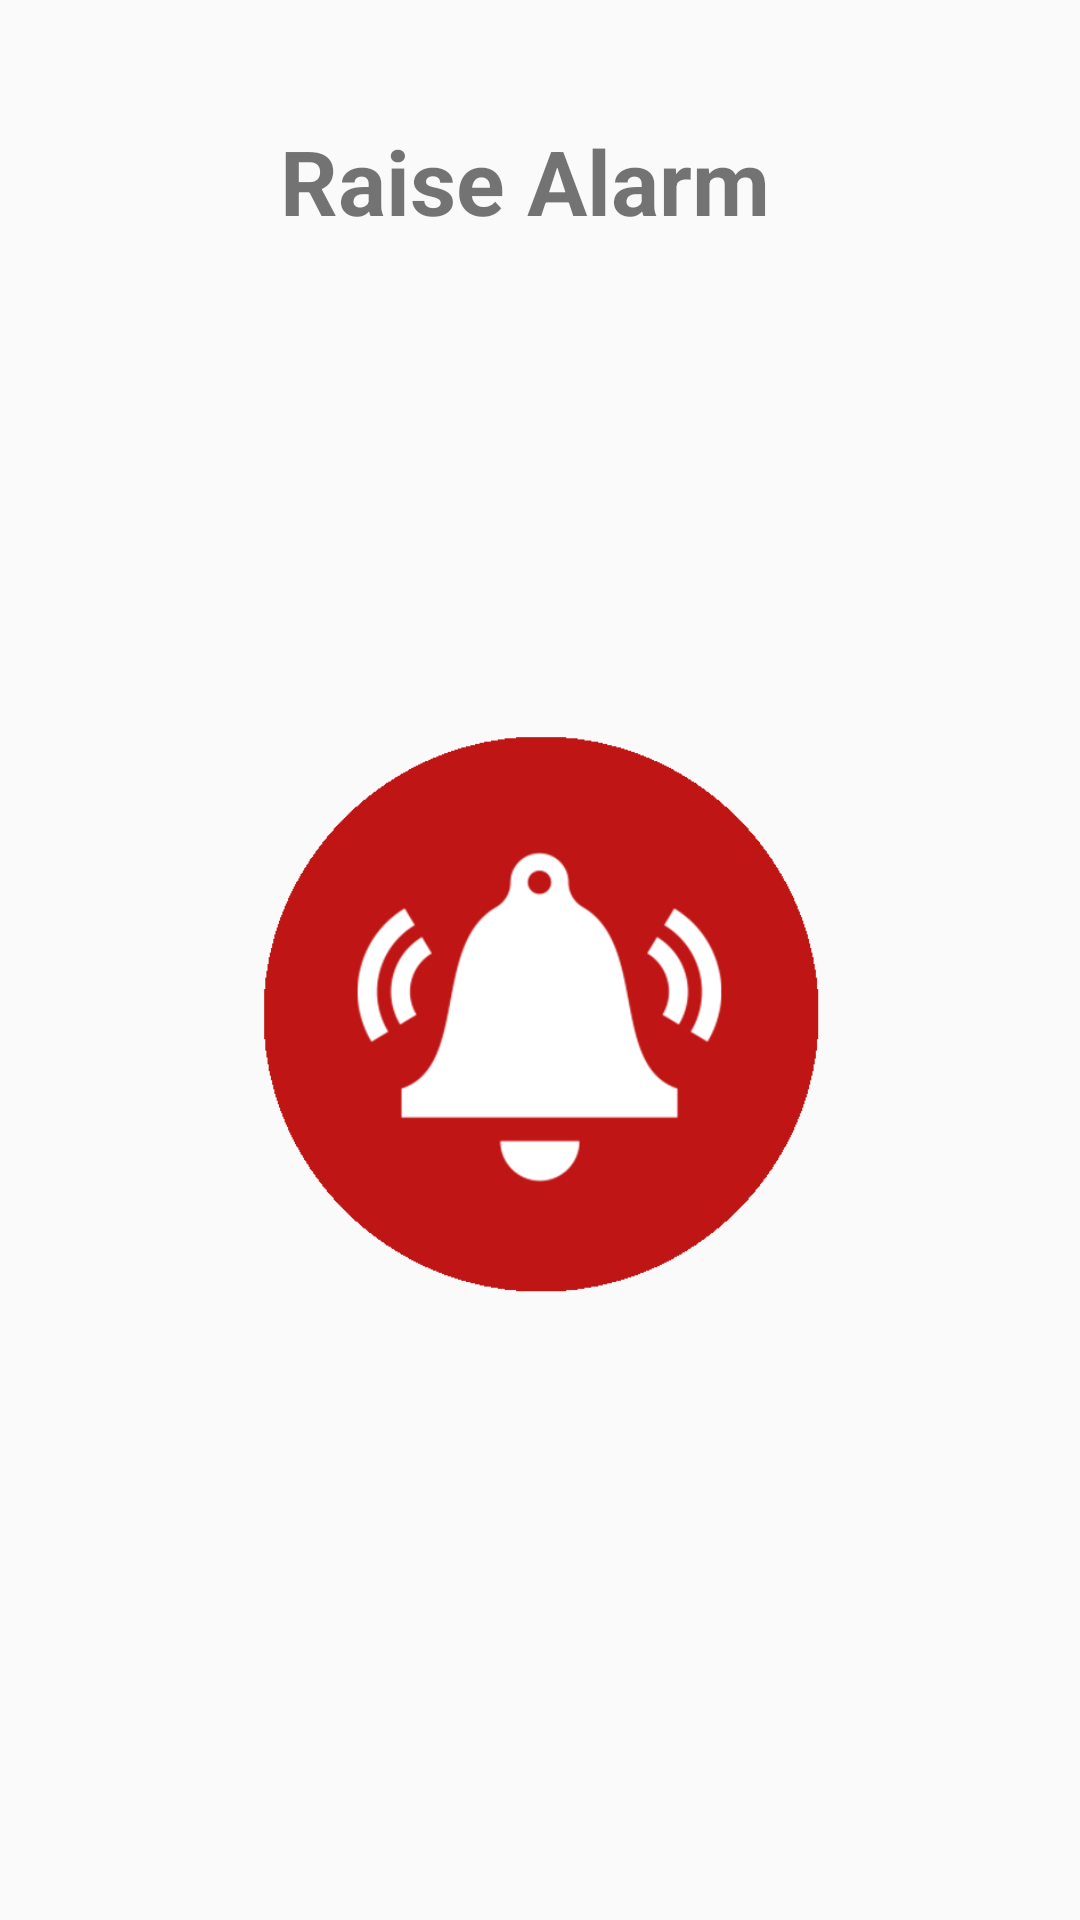

The Android layout XML behind this screen, and the referenced resources:
<!-- AndroidManifest.xml: application theme AppTheme -->
<!-- res/layout/activity_raise_alarm.xml -->
<?xml version="1.0" encoding="utf-8"?>
<androidx.constraintlayout.widget.ConstraintLayout xmlns:android="http://schemas.android.com/apk/res/android"
    xmlns:app="http://schemas.android.com/apk/res-auto"
    xmlns:tools="http://schemas.android.com/tools"
    android:id="@+id/raiseAlarmLayout"
    android:layout_width="match_parent"
    android:layout_height="match_parent"
    tools:context=".RaiseAlarmActivity">

    <TextView
        android:id="@+id/txtRaiseAlarm"
        android:layout_width="286dp"
        android:layout_height="56dp"
        android:layout_marginTop="40dp"
        android:text="Raise Alarm"
        android:textAlignment="center"
        android:textSize="30sp"
        android:textStyle="bold"
        android:visibility="visible"
        app:layout_constraintEnd_toEndOf="parent"
        app:layout_constraintHorizontal_bias="0.433"
        app:layout_constraintStart_toStartOf="parent"
        app:layout_constraintTop_toTopOf="parent" />

    <ProgressBar
        android:id="@+id/requestProgress"
        style="?android:attr/progressBarStyle"
        android:layout_width="103dp"
        android:layout_height="65dp"
        android:layout_marginTop="180dp"
        android:visibility="invisible"
        app:layout_constraintEnd_toEndOf="parent"
        app:layout_constraintHorizontal_bias="0.948"
        app:layout_constraintStart_toStartOf="parent"
        app:layout_constraintTop_toBottomOf="@+id/Medical" />

    <TextView
        android:id="@+id/progressText"
        android:layout_width="233dp"
        android:layout_height="51dp"
        android:layout_marginTop="10dp"
        android:text="TextView"
        android:textAlignment="textEnd"
        android:textSize="24sp"
        android:visibility="invisible"
        app:layout_constraintBottom_toBottomOf="parent"
        app:layout_constraintEnd_toStartOf="@+id/requestProgress"
        app:layout_constraintHorizontal_bias="0.266"
        app:layout_constraintStart_toStartOf="parent"
        app:layout_constraintTop_toBottomOf="@+id/LostFound"
        app:layout_constraintVertical_bias="0.328" />

    <ImageButton
        android:id="@+id/btRaiseAlarm"
        android:layout_width="200dp"
        android:layout_height="190dp"
        android:layout_marginTop="40dp"
        android:adjustViewBounds="true"
        android:background="@null"
        android:scaleType="fitCenter"
        app:layout_constraintBottom_toBottomOf="parent"
        app:layout_constraintEnd_toEndOf="parent"
        app:layout_constraintStart_toStartOf="parent"
        app:layout_constraintTop_toBottomOf="@+id/txtRaiseAlarm"
        app:layout_constraintVertical_bias="0.34"
        app:srcCompat="@drawable/ic_alarm_button"
        tools:ignore="MissingConstraints" />

    <ImageButton
        android:id="@+id/Fire"
        android:layout_width="200dp"
        android:layout_height="120dp"
        android:layout_marginTop="40dp"
        android:adjustViewBounds="true"
        android:scaleType="fitCenter"
        android:background="@null"
        android:visibility="invisible"
        app:layout_constraintEnd_toEndOf="parent"
        app:layout_constraintStart_toStartOf="parent"
        app:layout_constraintTop_toBottomOf="@+id/txtRaiseAlarm"
        app:srcCompat="@drawable/ic_fire" />

    <ImageButton
        android:id="@+id/Medical"
        android:layout_width="200dp"
        android:layout_height="120dp"
        android:layout_marginTop="20dp"
        android:adjustViewBounds="true"
        android:scaleType="fitCenter"
        android:background="@null"
        android:visibility="invisible"
        app:layout_constraintEnd_toEndOf="parent"
        app:layout_constraintHorizontal_bias="0.501"
        app:layout_constraintStart_toStartOf="parent"
        app:layout_constraintTop_toBottomOf="@+id/Fire"
        app:srcCompat="@drawable/ic_medical" />

    <ImageButton
        android:id="@+id/LostFound"
        android:layout_width="200dp"
        android:layout_height="120dp"
        android:layout_marginTop="20dp"
        android:adjustViewBounds="true"
        android:scaleType="fitCenter"
        android:background="@null"
        android:visibility="invisible"
        app:layout_constraintBottom_toBottomOf="parent"
        app:layout_constraintEnd_toEndOf="parent"
        app:layout_constraintHorizontal_bias="0.501"
        app:layout_constraintStart_toStartOf="parent"
        app:layout_constraintTop_toBottomOf="@+id/Medical"
        app:layout_constraintVertical_bias="0.0"
        app:srcCompat="@drawable/ic_lost" />

</androidx.constraintlayout.widget.ConstraintLayout>
<!-- resources referenced by this layout -->
<resources>
  <!-- drawable ic_alarm_button: png bitmap (drawable, 22767 bytes) -->
  <!-- drawable ic_fire: png bitmap (drawable, 358146 bytes) -->
  <!-- drawable ic_lost: png bitmap (drawable, 336123 bytes) -->
  <!-- drawable ic_medical: png bitmap (drawable, 162790 bytes) -->
  <style name="AppTheme" parent="Theme.AppCompat.Light.DarkActionBar">
          <item name="actionBarStyle">@style/MyActionBar</item>
          <item name="android:actionOverflowButtonStyle">@style/Overflow</item>
          <item name="android:homeAsUpIndicator">@drawable/ic_logo_round</item>
      </style>
  <style name="MyActionBar" parent="@style/Widget.AppCompat.Light.ActionBar.Solid.Inverse">
          <item name="background">@color/skin</item>
          <item name="titleTextStyle">@style/MyActionBarTitle</item>
      </style>
  <style name="Overflow" parent="@style/Widget.AppCompat.Light.ActionButton.Overflow">
          <item name="android:tint">@color/black</item>
      </style>
  <!-- drawable ic_logo_round: png bitmap (drawable, 2878 bytes) -->
  <color name="skin">#F1C27D</color>
  <style name="MyActionBarTitle" parent="@style/TextAppearance.AppCompat.Widget.ActionBar.Title">
          <item name="android:textColor">@color/black</item>
      </style>
  <color name="black">#000000</color>
</resources>
